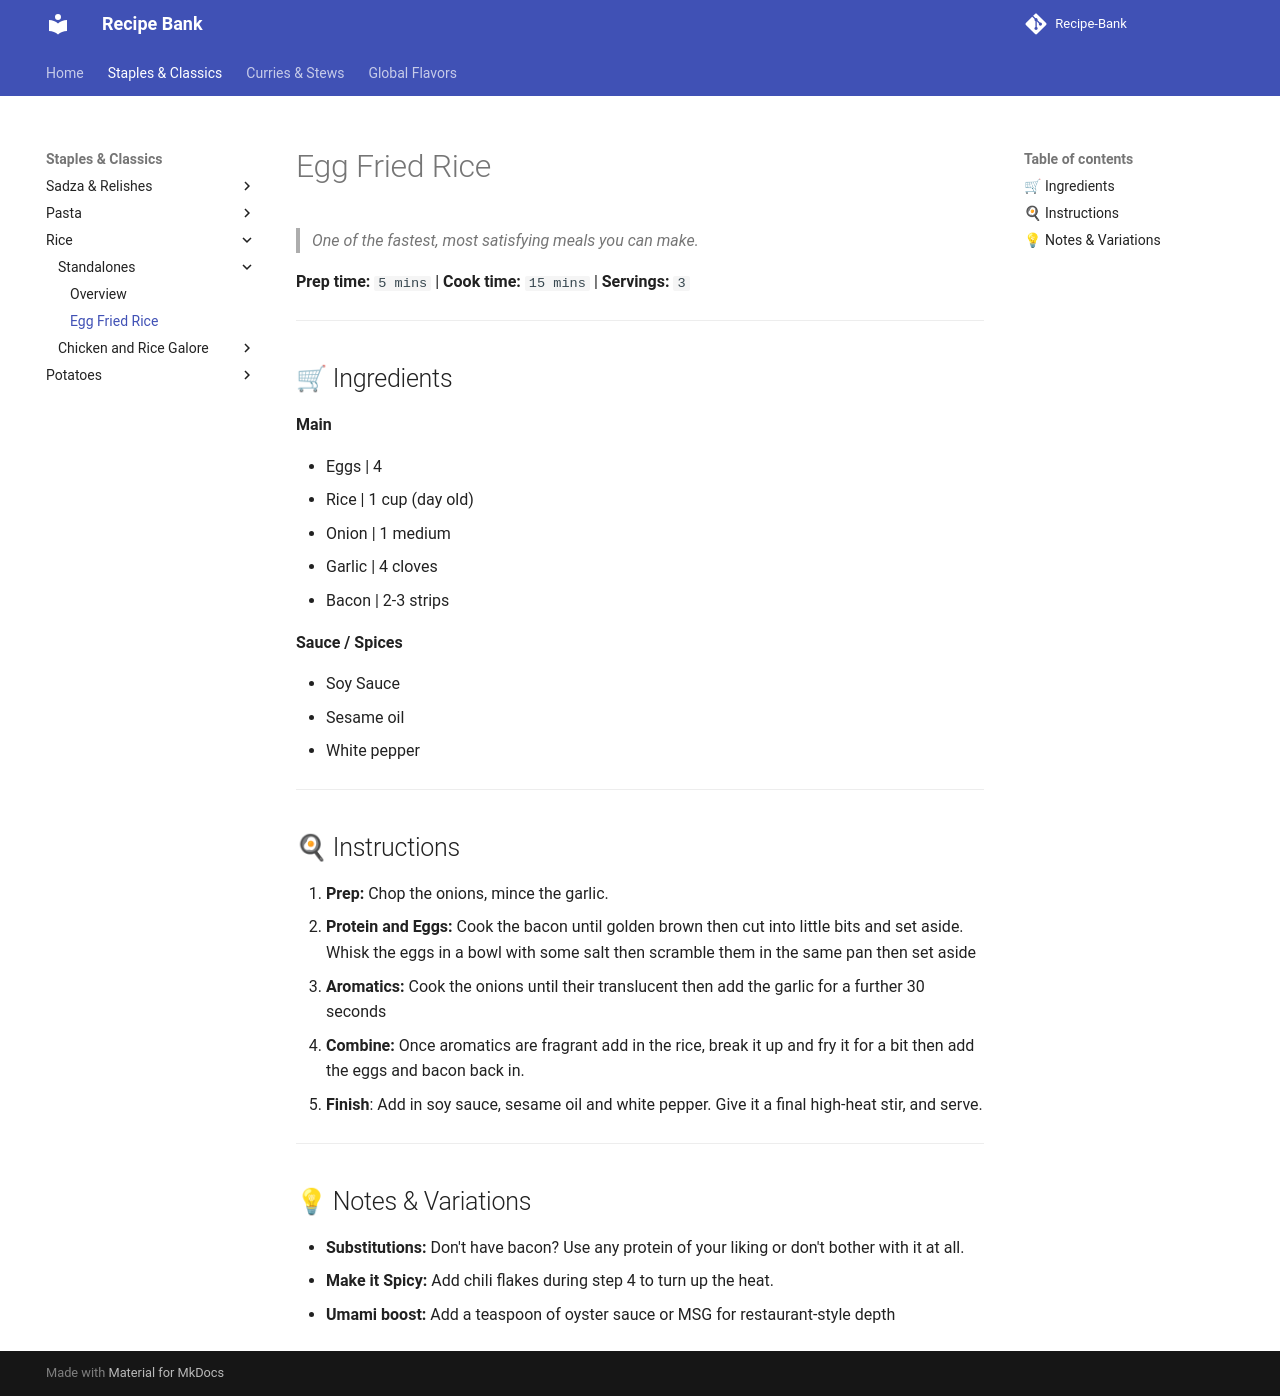

repository: ItsTachie/Recipe-Bank · page: staples/rice/egg_fried_rice/index.html · generator: mkdocs

---
title: Egg Fried Rice
cuisine: Chinese
prep_time: "5"
cook_time: "15"
servings: "3"
tags:
  - recipe
---

# Egg Fried Rice

> *One of the fastest, most satisfying meals you can make.*

**Prep time:** `5 mins` | **Cook time:** `15 mins` | **Servings:** `3`

---
## 🛒 Ingredients

**Main**

-  Eggs | 4
-  Rice | 1 cup (day old)
- Onion | 1 medium 
- Garlic | 4 cloves
- Bacon | 2-3 strips

**Sauce / Spices**

-  Soy Sauce 
-  Sesame oil 
- White pepper

---
## 🍳 Instructions

1. **Prep:**  Chop the onions, mince the garlic.
2. **Protein and Eggs:**  Cook the bacon until golden brown then cut into little bits and set aside. Whisk the eggs in a bowl with some salt then scramble them  in the same pan then set aside
3. **Aromatics:** Cook the onions until their translucent then add the garlic for a further 30 seconds
4. **Combine:** Once aromatics are fragrant add in the rice, break it up and fry it for a bit then add the eggs and bacon back in. 
5. **Finish**: Add in soy sauce, sesame oil and white pepper. Give it a final high-heat stir, and serve.

---
## 💡 Notes & Variations

* **Substitutions:** Don't have bacon? Use any protein of your liking or don't bother with it at all.
* **Make it Spicy:** Add chili flakes during step 4 to turn up the heat.
* **Umami boost:** Add a teaspoon of oyster sauce or MSG for restaurant-style depth
